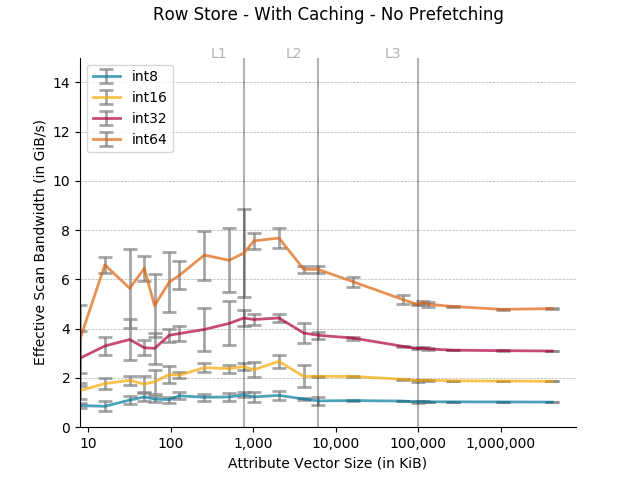

Data behind this chart, as committed beside it:
Column size in KB, Data type, Time in ns, Cache, Thread Count
8, int8, 7136, Cached, 96 threads
8, int8, 9494, Cached, 96 threads
8, int8, 10305, Cached, 96 threads
8, int8, 8385, Cached, 96 threads
8, int8, 8530, Cached, 96 threads
8, int8, 8847, Cached, 96 threads
8, int16, 3792, Cached, 96 threads
8, int16, 5358, Cached, 96 threads
8, int16, 7706, Cached, 96 threads
8, int16, 5628, Cached, 96 threads
8, int16, 5564, Cached, 96 threads
8, int16, 4386, Cached, 96 threads
8, int32, 2053, Cached, 96 threads
8, int32, 2301, Cached, 96 threads
8, int32, 2149, Cached, 96 threads
8, int32, 4438, Cached, 96 threads
8, int32, 9393, Cached, 96 threads
8, int32, 2073, Cached, 96 threads
8, int64, 2258, Cached, 96 threads
8, int64, 1558, Cached, 96 threads
8, int64, 3900, Cached, 96 threads
8, int64, 4324, Cached, 96 threads
8, int64, 1412, Cached, 96 threads
8, int64, 1885, Cached, 96 threads
16, int8, 15064, Cached, 96 threads
16, int8, 18750, Cached, 96 threads
16, int8, 38285, Cached, 96 threads
16, int8, 16091, Cached, 96 threads
16, int8, 16488, Cached, 96 threads
16, int8, 15384, Cached, 96 threads
16, int16, 10369, Cached, 96 threads
16, int16, 7083, Cached, 96 threads
16, int16, 9272, Cached, 96 threads
16, int16, 9390, Cached, 96 threads
16, int16, 8418, Cached, 96 threads
16, int16, 7953, Cached, 96 threads
16, int32, 5364, Cached, 96 threads
16, int32, 4263, Cached, 96 threads
16, int32, 4996, Cached, 96 threads
16, int32, 5281, Cached, 96 threads
16, int32, 3965, Cached, 96 threads
16, int32, 4285, Cached, 96 threads
16, int64, 2174, Cached, 96 threads
16, int64, 2432, Cached, 96 threads
16, int64, 2341, Cached, 96 threads
16, int64, 2361, Cached, 96 threads
16, int64, 2458, Cached, 96 threads
16, int64, 2164, Cached, 96 threads
32, int8, 28591, Cached, 96 threads
32, int8, 21970, Cached, 96 threads
32, int8, 33225, Cached, 96 threads
32, int8, 27212, Cached, 96 threads
32, int8, 26781, Cached, 96 threads
32, int8, 31526, Cached, 96 threads
32, int16, 16389, Cached, 96 threads
32, int16, 14699, Cached, 96 threads
32, int16, 16977, Cached, 96 threads
32, int16, 14788, Cached, 96 threads
32, int16, 19528, Cached, 96 threads
32, int16, 14945, Cached, 96 threads
... 468 more rows
